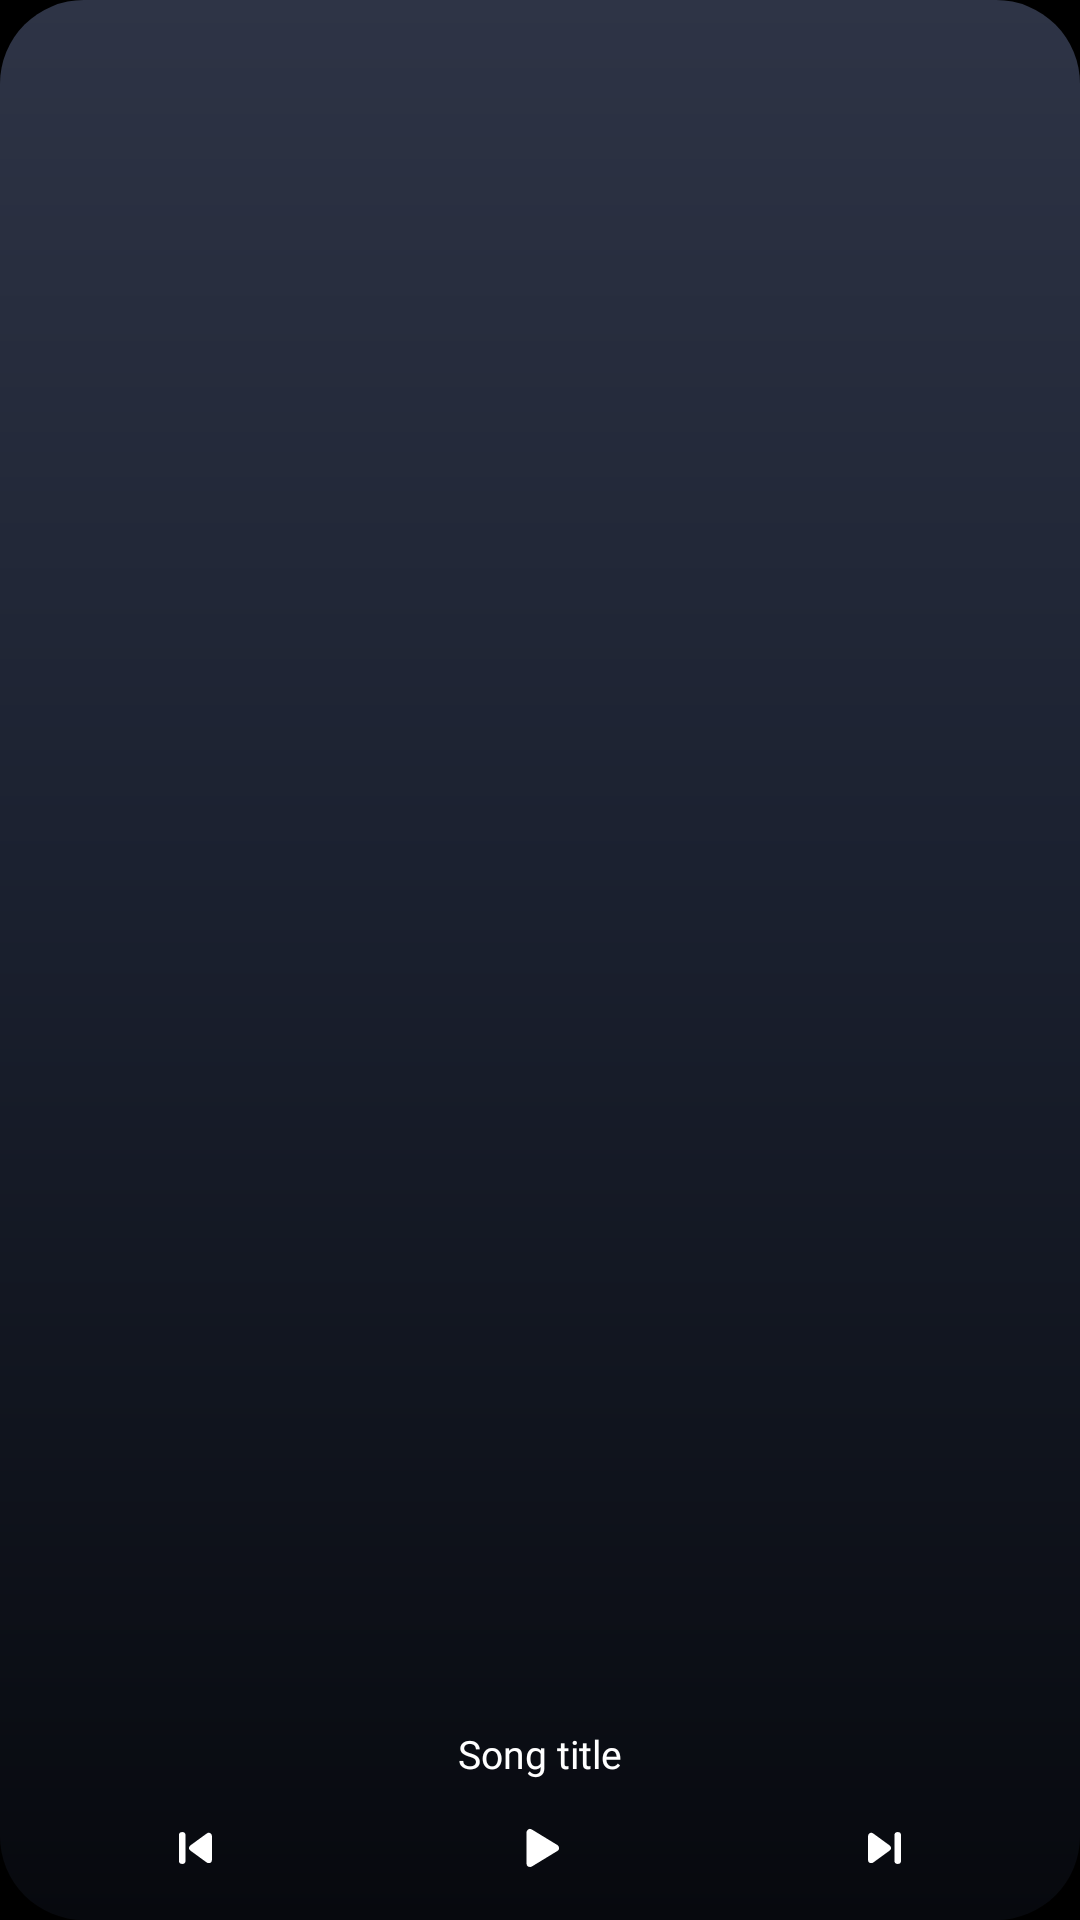

Here is an Android app screen rendered from its layout file. Give the layout XML and the strings, colors and styles it references.
<!-- AndroidManifest.xml: application theme Theme.Aurelis -->
<!-- res/layout/widget_media_compact_preview.xml -->
<?xml version="1.0" encoding="utf-8"?>
<FrameLayout xmlns:android="http://schemas.android.com/apk/res/android"
    android:layout_width="match_parent"
    android:layout_height="match_parent"
    android:background="@drawable/widget_preview_art">

    <LinearLayout
        android:layout_width="match_parent"
        android:layout_height="@dimen/widget_band_compact"
        android:layout_gravity="bottom"
        android:gravity="center_horizontal|bottom"
        android:orientation="vertical"
        android:paddingLeft="@dimen/widget_band_padding"
        android:paddingRight="@dimen/widget_band_padding"
        android:paddingBottom="4dp">

        <TextView
            android:layout_width="match_parent"
            android:layout_height="wrap_content"
            android:layout_marginBottom="3dp"
            android:ellipsize="end"
            android:fontFamily="@font/sf_pro_display_semibold"
            android:gravity="center_horizontal"
            android:includeFontPadding="false"
            android:maxLines="1"
            android:paddingLeft="4dp"
            android:paddingRight="4dp"
            android:text="@string/widget_preview_title"
            android:textColor="#FFFFFFFF"
            android:textSize="13sp" />

        <LinearLayout
            android:layout_width="match_parent"
            android:layout_height="wrap_content"
            android:orientation="horizontal">

            <ImageView
                android:layout_width="0dp"
                android:layout_height="@dimen/widget_button_compact"
                android:layout_weight="1"
                android:contentDescription="@string/widget_previous"
                android:padding="9dp"
                android:src="@drawable/ic_widget_previous" />

            <ImageView
                android:layout_width="0dp"
                android:layout_height="@dimen/widget_button_compact"
                android:layout_weight="1"
                android:contentDescription="@string/widget_play"
                android:padding="9dp"
                android:src="@drawable/ic_widget_play" />

            <ImageView
                android:layout_width="0dp"
                android:layout_height="@dimen/widget_button_compact"
                android:layout_weight="1"
                android:contentDescription="@string/widget_next"
                android:padding="9dp"
                android:src="@drawable/ic_widget_next" />
        </LinearLayout>
    </LinearLayout>
</FrameLayout>
<!-- resources referenced by this layout -->
<resources>
  <dimen name="widget_band_compact">66dp</dimen>
  <dimen name="widget_band_padding">8dp</dimen>
  <dimen name="widget_button_compact">40dp</dimen>
  <!-- drawable ic_widget_next (drawable) -->
  <?xml version="1.0" encoding="utf-8"?>
  <vector xmlns:android="http://schemas.android.com/apk/res/android"
      android:width="24dp"
      android:height="24dp"
      android:viewportWidth="24"
      android:viewportHeight="24">
      <path
          android:fillColor="#FFFFFFFF"
          android:pathData="M7.4,7.7L7.4,16.3L13.3,12Z"
          android:strokeColor="#FFFFFFFF"
          android:strokeLineCap="round"
          android:strokeLineJoin="round"
          android:strokeWidth="2.4" />
      <path
          android:pathData="M17,7.4L17,16.6"
          android:strokeColor="#FFFFFFFF"
          android:strokeLineCap="round"
          android:strokeWidth="2.4" />
  </vector>
  <!-- drawable ic_widget_play (drawable) -->
  <?xml version="1.0" encoding="utf-8"?>
  <vector xmlns:android="http://schemas.android.com/apk/res/android"
      android:width="24dp"
      android:height="24dp"
      android:viewportWidth="24"
      android:viewportHeight="24">
      <path
          android:fillColor="#FFFFFFFF"
          android:pathData="M8.4,6.4L8.4,17.6L17.6,12Z"
          android:strokeColor="#FFFFFFFF"
          android:strokeLineCap="round"
          android:strokeLineJoin="round"
          android:strokeWidth="2.6" />
  </vector>
  <!-- drawable ic_widget_previous (drawable) -->
  <?xml version="1.0" encoding="utf-8"?>
  <vector xmlns:android="http://schemas.android.com/apk/res/android"
      android:width="24dp"
      android:height="24dp"
      android:viewportWidth="24"
      android:viewportHeight="24">
      <path
          android:pathData="M7,7.4L7,16.6"
          android:strokeColor="#FFFFFFFF"
          android:strokeLineCap="round"
          android:strokeWidth="2.4" />
      <path
          android:fillColor="#FFFFFFFF"
          android:pathData="M16.6,7.7L16.6,16.3L10.7,12Z"
          android:strokeColor="#FFFFFFFF"
          android:strokeLineCap="round"
          android:strokeLineJoin="round"
          android:strokeWidth="2.4" />
  </vector>
  <!-- drawable widget_preview_art (drawable) -->
  <?xml version="1.0" encoding="utf-8"?>
  <shape xmlns:android="http://schemas.android.com/apk/res/android"
      android:shape="rectangle">
      <corners android:radius="@dimen/widget_corner_radius" />
      <gradient
          android:angle="270"
          android:centerColor="#FF1B2130"
          android:centerY="0.45"
          android:endColor="#FF07090E"
          android:startColor="#FF2E3446"
          android:type="linear" />
  </shape>
  <string name="widget_next">Next</string>
  <string name="widget_play">Play</string>
  <string name="widget_preview_title">Song title</string>
  <string name="widget_previous">Previous</string>
  <style name="Theme.Aurelis" parent="Theme.AppCompat.DayNight.NoActionBar">
          <item name="android:windowBackground">@android:color/black</item>
      </style>
  <dimen name="widget_corner_radius">16dp</dimen>
</resources>
